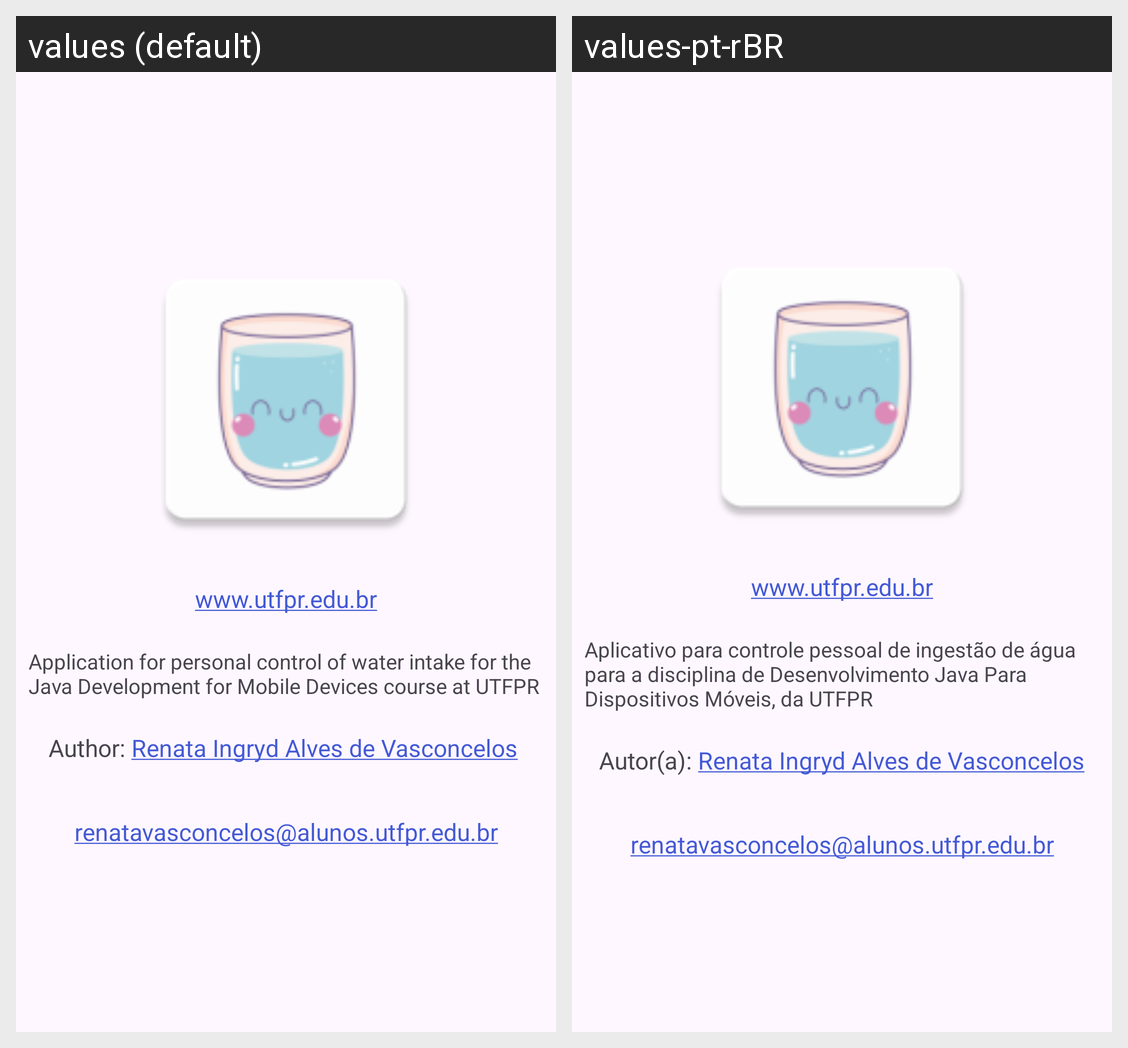

The Android screen above is rendered under two locales of the same app. Produce the string resources it draws, with the default and per-locale values.
Android screen res/layout/activity_sobre.xml rendered under 2 locales, left to right: values (default), values-pt-rBR. Device: Nexus 5 (rendered at 1080×1920; each locale shown at half size, 540×960, under a caption strip naming it); theme Theme.ThemeStylesIcons.
Strings drawn on this screen, with the default value and each locale's value (text and hints the layout hard-codes, and strings that could not be matched under every locale, appear in the picture but are not listed):

descricao
  values: Application for personal control of water intake for the Java Development for Mobile Devices course at UTFPR
  values-pt-rBR: Aplicativo para controle pessoal de ingestão de água para a disciplina de Desenvolvimento Java Para Dispositivos Móveis, da UTFPR

autoria
  values: Author: Renata Ingryd Alves de Vasconcelos 
  values-pt-rBR: Autor(a): Renata Ingryd Alves de Vasconcelos

site_utfpr
  values: www.utfpr.edu.br
  values-pt-rBR: www.utfpr.edu.br  [not translated; the default value is used]

email_autor
  values: renatavasconcelos@alunos.utfpr.edu.br
  values-pt-rBR: renatavasconcelos@alunos.utfpr.edu.br  [not translated; the default value is used]
